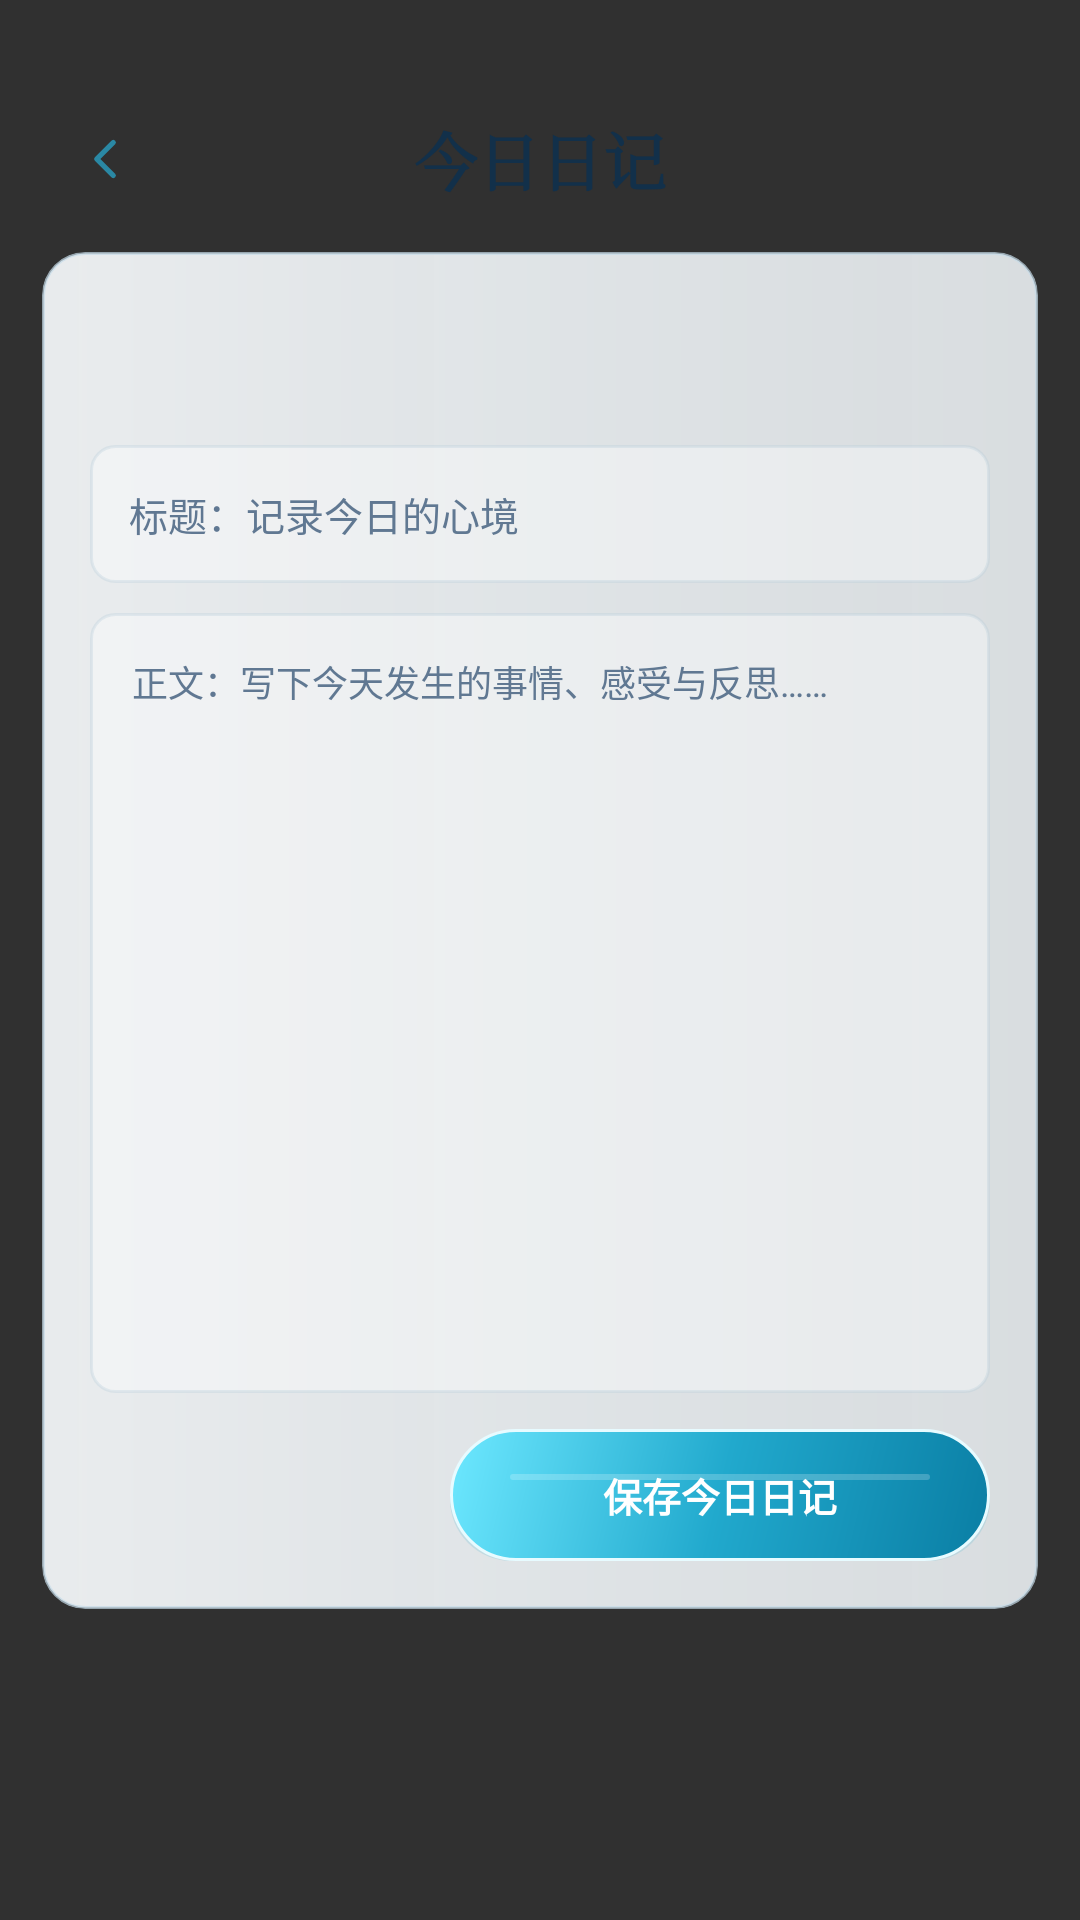

Layout XML and referenced resources for this Android screen:
<!-- AndroidManifest.xml: application theme AppTheme -->
<!-- res/layout/activity_diary_write.xml -->
<?xml version="1.0" encoding="utf-8"?>
<ScrollView xmlns:android="http://schemas.android.com/apk/res/android"
    android:id="@+id/diaryWriteScrollView"
    android:layout_width="match_parent"
    android:layout_height="match_parent"
    android:background="@drawable/bg_book_detail_page"
    android:clipToPadding="false"
    android:fillViewport="true">

    <LinearLayout
        android:layout_width="match_parent"
        android:layout_height="wrap_content"
        android:orientation="vertical"
        android:paddingStart="14dp"
        android:paddingTop="30dp"
        android:paddingEnd="14dp"
        android:paddingBottom="28dp">

        <FrameLayout
            android:layout_width="match_parent"
            android:layout_height="46dp">

            <ImageView
                android:id="@+id/buttonDiaryWriteBack"
                android:layout_width="42dp"
                android:layout_height="42dp"
                android:layout_gravity="start|center_vertical"
                android:background="?android:attr/selectableItemBackgroundBorderless"
                android:contentDescription="返回"
                android:padding="10dp"
                android:src="@drawable/ic_book_detail_back" />

            <TextView
                android:layout_width="wrap_content"
                android:layout_height="match_parent"
                android:layout_gravity="center"
                android:fontFamily="serif"
                android:gravity="center"
                android:text="今日日记"
                android:textColor="@color/color_text_main"
                android:textSize="21sp"
                android:textStyle="bold" />
        </FrameLayout>

        <LinearLayout
            android:layout_width="match_parent"
            android:layout_height="wrap_content"
            android:layout_marginTop="8dp"
            android:background="@drawable/bg_realm_status_card"
            android:clipToOutline="true"
            android:elevation="3dp"
            android:orientation="vertical"
            android:padding="16dp">

            <TextView
                android:id="@+id/tvDiaryWriteDate"
                android:layout_width="match_parent"
                android:layout_height="wrap_content"
                android:textColor="@color/color_text_sub"
                android:textSize="11sp" />

            <TextView
                android:id="@+id/tvDiaryWriteBreakStatus"
                android:layout_width="match_parent"
                android:layout_height="wrap_content"
                android:layout_marginTop="5dp"
                android:textColor="@color/color_text_sub"
                android:textSize="11sp" />

            <EditText
                android:id="@+id/inputDiaryWriteTitle"
                android:layout_width="match_parent"
                android:layout_height="46dp"
                android:layout_marginTop="14dp"
                android:background="@drawable/bg_diary_input"
                android:hint="标题：记录今日的心境"
                android:paddingStart="13dp"
                android:paddingEnd="13dp"
                android:singleLine="true"
                android:textColor="@color/color_text_main"
                android:textColorHint="@color/color_text_sub"
                android:textSize="13sp" />

            <EditText
                android:id="@+id/inputDiaryWriteBody"
                android:layout_width="match_parent"
                android:layout_height="260dp"
                android:layout_marginTop="10dp"
                android:background="@drawable/bg_diary_input"
                android:gravity="top|start"
                android:hint="正文：写下今天发生的事情、感受与反思……"
                android:inputType="textCapSentences|textMultiLine"
                android:padding="14dp"
                android:scrollbars="vertical"
                android:textColor="@color/color_text_main"
                android:textColorHint="@color/color_text_sub"
                android:textSize="12sp" />

            <TextView
                android:id="@+id/buttonSaveDiaryWrite"
                android:layout_width="180dp"
                android:layout_height="44dp"
                android:layout_gravity="end"
                android:layout_marginTop="12dp"
                android:background="@drawable/bg_button_primary"
                android:gravity="center"
                android:text="保存今日日记"
                android:textColor="@color/color_text_on_primary"
                android:textSize="13sp"
                android:textStyle="bold" />
        </LinearLayout>
    </LinearLayout>
</ScrollView>
<!-- resources referenced by this layout -->
<resources>
  <color name="color_text_main">#12304A</color>
  <color name="color_text_on_primary">#FFFFFF</color>
  <color name="color_text_sub">#607892</color>
  <!-- drawable bg_button_primary (drawable) -->
  <layer-list xmlns:android="http://schemas.android.com/apk/res/android">
      <item android:top="3dp">
          <shape>
              <corners android:radius="28dp" />
              <solid android:color="#2824A7C5" />
          </shape>
      </item>
      <item>
          <shape>
              <corners android:radius="28dp" />
              <gradient
                  android:angle="315"
                  android:centerColor="#21A9CD"
                  android:endColor="#0A7EA4"
                  android:startColor="#6DE8FF" />
              <stroke
                  android:width="1dp"
                  android:color="#E7FBFF" />
              <padding
                  android:bottom="12dp"
                  android:left="16dp"
                  android:right="16dp"
                  android:top="12dp" />
          </shape>
      </item>
      <item
          android:bottom="15dp"
          android:left="4dp"
          android:right="4dp"
          android:top="3dp">
          <shape>
              <corners android:radius="24dp" />
              <solid android:color="#35FFFFFF" />
          </shape>
      </item>
  </layer-list>
  <!-- drawable bg_diary_input (drawable) -->
  <?xml version="1.0" encoding="utf-8"?>
  <shape xmlns:android="http://schemas.android.com/apk/res/android" android:shape="rectangle">
      <solid android:color="#60FFFFFF" />
      <corners android:radius="8dp" />
      <stroke android:width="1dp" android:color="#4DB4CAD6" />
  </shape>
  <!-- drawable bg_realm_status_card (drawable) -->
  <?xml version="1.0" encoding="utf-8"?>
  <shape xmlns:android="http://schemas.android.com/apk/res/android"
      android:shape="rectangle">
  
      <gradient
          android:angle="0"
          android:startColor="#EAF9FCFE"
          android:centerColor="#E3F4F9FC"
          android:endColor="#DDF2F7FA" />
  
      <corners android:radius="14dp" />
  
      <stroke
          android:width="1dp"
          android:color="#AFC6DCE9" />
  </shape>
  <!-- drawable ic_book_detail_back (drawable) -->
  <vector xmlns:android="http://schemas.android.com/apk/res/android"
      android:width="24dp"
      android:height="24dp"
      android:viewportWidth="24"
      android:viewportHeight="24">
      <path
          android:fillColor="@android:color/transparent"
          android:strokeColor="@color/icon_tabler_line"
          android:strokeWidth="1.85"
          android:strokeLineCap="round"
          android:strokeLineJoin="round"
          android:pathData="M15,6 L9,12 L15,18" />
  </vector>
  <style name="AppTheme" parent="android:style/Theme.Material.NoActionBar">
          <item name="android:windowLightStatusBar">true</item>
          <item name="android:statusBarColor">@android:color/transparent</item>
          <item name="android:navigationBarColor">@color/color_surface</item>
          <item name="android:windowActionModeOverlay">true</item>
          <item name="android:windowNoTitle">true</item>
      </style>
  <color name="icon_tabler_line">#2A88A4</color>
  <color name="color_surface">#F7FCFF</color>
</resources>
